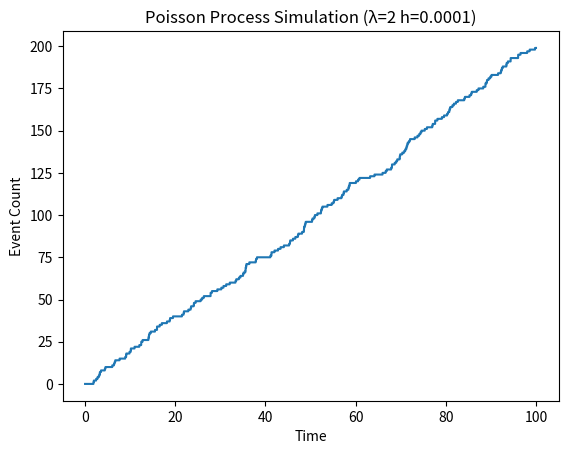

Write Python code to recreate this figure.
import numpy as np
import matplotlib.pyplot as plt
import matplotlib; matplotlib.use('Agg')  # force non-interactive backend

# Parameters
lambda_val = 2
total_t = 100
h = 0.0001

# Initialization
t = 0
N = 0
time_points = []
event_counts = []

# Simulation
while t < total_t:
    if np.random.rand() < lambda_val * h:
        N += 1
    t += h
    time_points.append(t)
    event_counts.append(N)

# Plot results
plt.plot(time_points, event_counts, drawstyle='steps-post')
plt.xlabel(f'Time')
plt.ylabel(f'Event Count')
plt.title(f'Poisson Process Simulation (λ={lambda_val} h={h})')
plt.savefig("week3-1-1.svg", format="svg", bbox_inches="tight")
plt.close()
